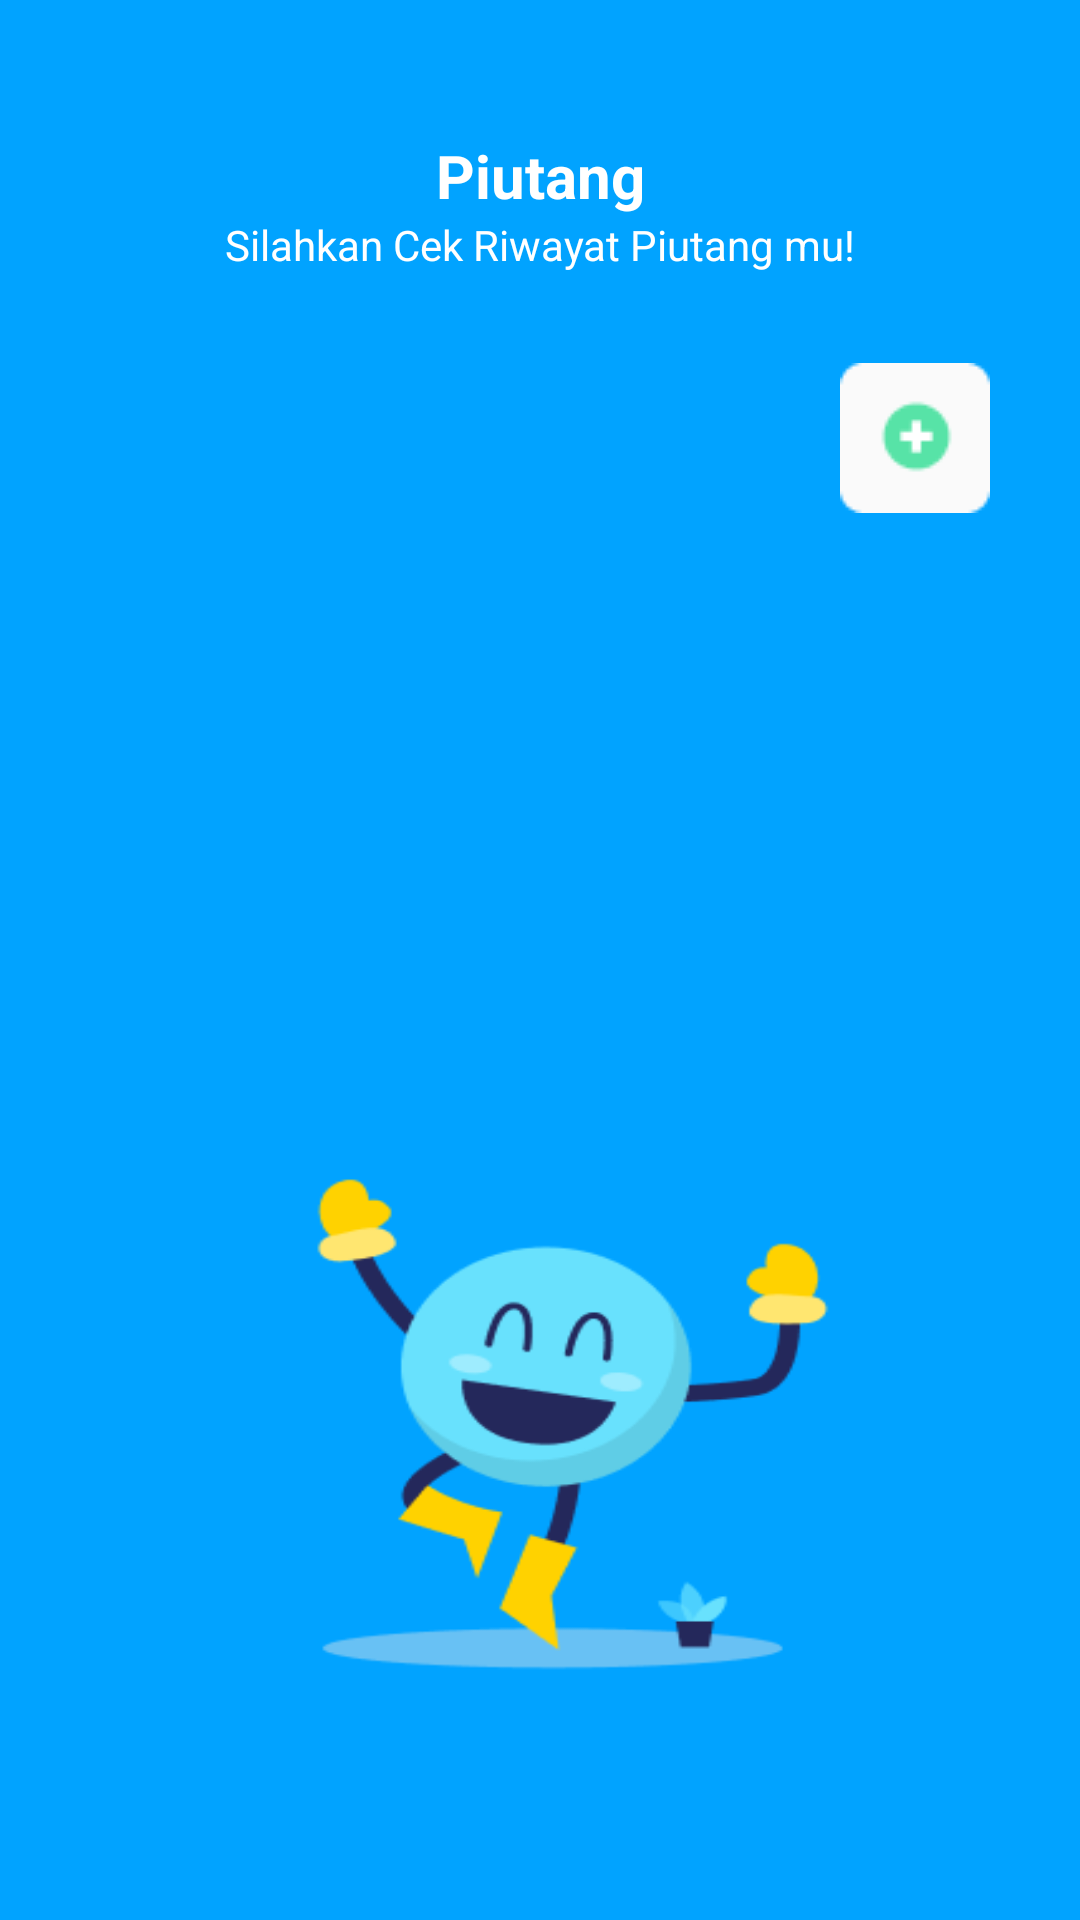

This screen was rendered from an Android layout file. Write that file and the resources it references.
<!-- AndroidManifest.xml: application theme Theme.Pencatatan_keuangan -->
<!-- res/layout/activity_piutang.xml -->
<?xml version="1.0" encoding="utf-8"?>
<androidx.constraintlayout.widget.ConstraintLayout xmlns:android="http://schemas.android.com/apk/res/android"
    xmlns:app="http://schemas.android.com/apk/res-auto"
    xmlns:tools="http://schemas.android.com/tools"
    android:layout_width="match_parent"
    android:layout_height="match_parent"
    tools:context=".Piutang_Activity"
    android:background="@drawable/piutang_bg">

    <RelativeLayout
        android:id="@+id/title_page_bar"
        android:layout_width="match_parent"
        android:layout_height="wrap_content"
        android:layout_marginTop="45dp"
        app:layout_constraintEnd_toEndOf="parent"
        app:layout_constraintStart_toStartOf="parent"
        app:layout_constraintTop_toTopOf="parent">

        <TextView
            android:id="@+id/page_title"
            android:layout_width="match_parent"
            android:layout_height="wrap_content"
            android:gravity="center"
            android:text="Piutang"
            android:textColor="@color/white"
            android:textStyle="bold"
            android:textSize="20sp"/>

        <TextView
            android:id="@+id/keterangan"
            android:layout_width="match_parent"
            android:layout_height="wrap_content"
            android:gravity="center"
            android:text="Silahkan Cek Riwayat Piutang mu!"
            android:textColor="@color/white"
            android:layout_below="@+id/page_title"/>

        <ImageButton
            android:id="@+id/add_piutang"
            android:layout_width="50dp"
            android:layout_height="50dp"
            android:layout_below="@+id/keterangan"
            android:layout_marginTop="30dp"
            android:layout_marginRight="30dp"
            android:layout_alignParentEnd="true"
            android:src="@drawable/input_uang"/>

    </RelativeLayout>

    <androidx.core.widget.NestedScrollView
        android:layout_width="match_parent"
        android:layout_height="match_parent"
        android:layout_marginTop="180dp"
        android:padding="20dp"
        app:layout_constraintEnd_toEndOf="parent"
        app:layout_constraintHorizontal_bias="0.0"
        app:layout_constraintStart_toStartOf="parent"
        app:layout_constraintTop_toTopOf="parent">

        <androidx.recyclerview.widget.RecyclerView
            android:id="@+id/rvVidDet"
            android:layout_width="match_parent"
            android:layout_height="wrap_content"
            tools:listitem="@layout/recyle_item_uang_masuk" />

    </androidx.core.widget.NestedScrollView>



</androidx.constraintlayout.widget.ConstraintLayout>
<!-- res/layout/recyle_item_uang_masuk.xml (included above) -->
<?xml version="1.0" encoding="utf-8"?>
<RelativeLayout xmlns:android="http://schemas.android.com/apk/res/android"
    android:layout_width="wrap_content"
    android:layout_height="wrap_content"
    android:layout_marginVertical="8dp"
    android:background="@drawable/l_border"
    android:orientation="vertical"
    android:padding="10dp">

    <TextView
        android:id="@+id/tanggal"
        android:layout_width="match_parent"
        android:layout_height="wrap_content"
        android:text="tanggal"
        android:textColor="#01A3FF"
        android:textStyle="bold"
        android:textSize="18sp"
        android:layout_marginVertical="4dp"/>

    <TextView
        android:id="@+id/deskripsi"
        android:layout_width="match_parent"
        android:layout_height="wrap_content"
        android:layout_below="@+id/tanggal"
        android:text="keterangan"
        android:textColor="#01A3FF"
        android:textStyle="bold"
        android:textSize="18sp"
        android:layout_marginVertical="4dp"/>

    <TextView
        android:id="@+id/input_uang"
        android:layout_width="96dp"
        android:layout_height="57dp"
        android:gravity="center"
        android:layout_alignParentEnd="true"
        android:layout_marginVertical="4dp"
        android:ellipsize="end"
        android:maxLines="2"
        android:text="uang"
        android:textColor="#01A3FF"
        android:textStyle="bold"
        android:textSize="17sp" />


</RelativeLayout>
<!-- resources referenced by this layout -->
<resources>
  <!-- drawable input_uang: png bitmap (drawable, 826 bytes) -->
  <!-- drawable l_border (drawable) -->
  <?xml version="1.0" encoding="utf-8"?>
  <shape xmlns:android="http://schemas.android.com/apk/res/android"
      android:shape="rectangle">
  
      <corners
          android:radius="10dp"/>
      <stroke
          android:color="@color/white"
          android:width="2dp"/>
      <solid
          android:color="@color/white"/>
  
  </shape>
  <!-- drawable piutang_bg: png bitmap (drawable, 14480 bytes) -->
  <style name="Theme.Pencatatan_keuangan" parent="Base.Theme.Pencatatan_keuangan" />
  <style name="Base.Theme.Pencatatan_keuangan" parent="Theme.Material3.DayNight.NoActionBar">
          
          
      </style>
  <!-- not gathered from this repository: default colours our renderer supplied (Android Studio template values) -->
  <color name="white">#FFFFFFFF</color>
</resources>
